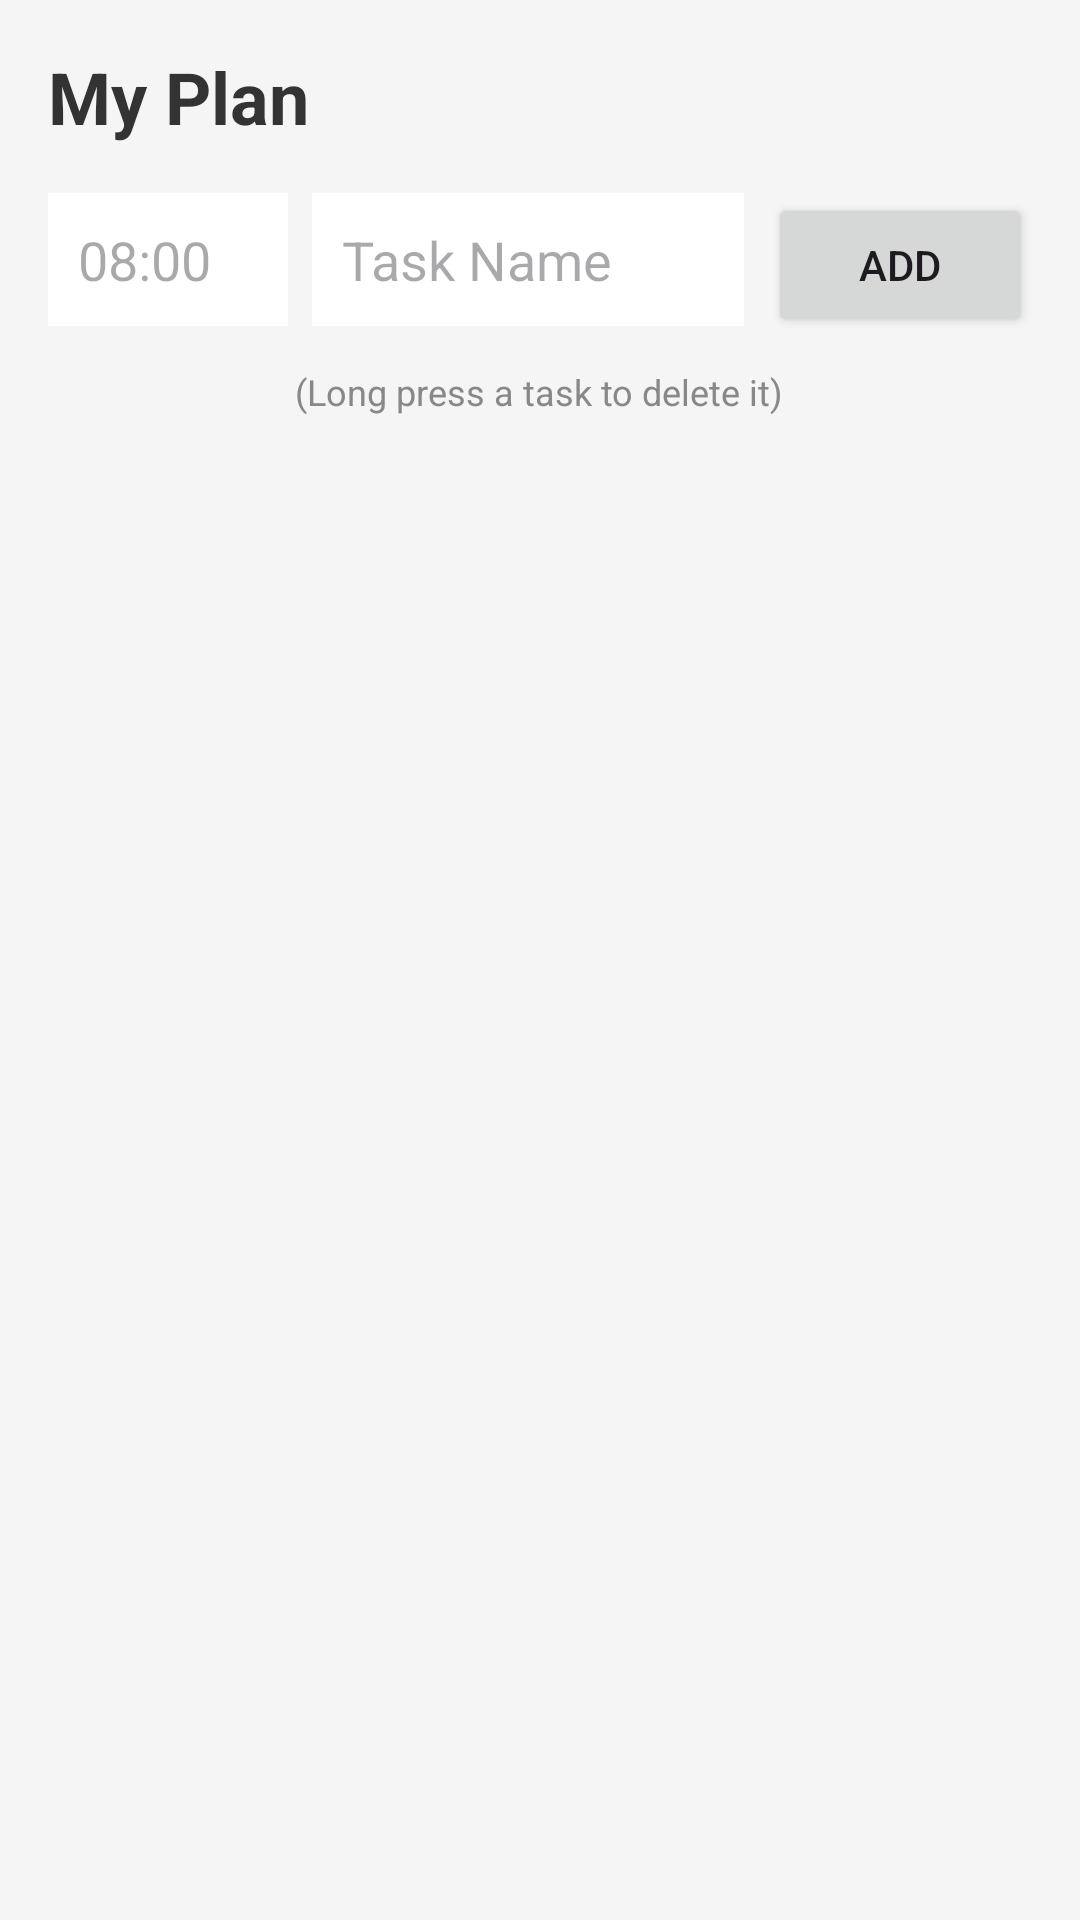

This screen was rendered from an Android layout file. Write that file and the resources it references.
<!-- AndroidManifest.xml: application theme Theme.SleepAgentApp -->
<!-- res/layout/fragment_schedule.xml -->
<?xml version="1.0" encoding="utf-8"?>
<LinearLayout xmlns:android="http://schemas.android.com/apk/res/android"
    android:layout_width="match_parent"
    android:layout_height="match_parent"
    android:orientation="vertical"
    android:background="#F5F5F5"
    android:padding="16dp">

    <TextView
        android:layout_width="wrap_content"
        android:layout_height="wrap_content"
        android:text="My Plan"
        android:textSize="24sp"
        android:textStyle="bold"
        android:textColor="#333"
        android:layout_marginBottom="16dp"/>

    <androidx.cardview.widget.CardView
        android:id="@+id/card_alert"
        android:layout_width="match_parent"
        android:layout_height="wrap_content"
        android:layout_marginBottom="16dp"
        android:visibility="gone"
        app:cardBackgroundColor="#FFEBEE"
        app:cardCornerRadius="12dp"
        xmlns:app="http://schemas.android.com/apk/res-auto">
        <LinearLayout
            android:layout_width="match_parent"
            android:layout_height="wrap_content"
            android:orientation="horizontal"
            android:padding="12dp"
            android:gravity="center_vertical">
            <TextView
                android:text="⚠️"
                android:textSize="24sp"
                android:layout_width="wrap_content"
                android:layout_height="wrap_content"
                android:layout_marginEnd="12dp"/>
            <TextView
                android:id="@+id/text_alert_message"
                android:layout_width="match_parent"
                android:layout_height="wrap_content"
                android:text="Schedule shifted."
                android:textColor="#C62828"
                android:textStyle="bold"/>
        </LinearLayout>
    </androidx.cardview.widget.CardView>

    <LinearLayout
        android:layout_width="match_parent"
        android:layout_height="wrap_content"
        android:orientation="horizontal"
        android:layout_marginBottom="10dp">

        <EditText
            android:id="@+id/edit_task_time"
            android:layout_width="80dp"
            android:layout_height="wrap_content"
            android:hint="08:00"
            android:inputType="time"
            android:background="#FFFFFF"
            android:padding="10dp"/>

        <EditText
            android:id="@+id/edit_task_name"
            android:layout_width="0dp"
            android:layout_height="wrap_content"
            android:layout_weight="1"
            android:hint="Task Name"
            android:layout_marginStart="8dp"
            android:background="#FFFFFF"
            android:padding="10dp"/>

        <Button
            android:id="@+id/btn_add_task"
            android:layout_width="wrap_content"
            android:layout_height="wrap_content"
            android:text="ADD"
            android:layout_marginStart="8dp"/>
    </LinearLayout>

    <TextView
        android:layout_width="wrap_content"
        android:layout_height="wrap_content"
        android:text="(Long press a task to delete it)"
        android:textSize="12sp"
        android:textColor="#888"
        android:layout_gravity="center_horizontal"
        android:layout_marginBottom="8dp"/>

    <ListView
        android:id="@+id/list_tasks"
        android:layout_width="match_parent"
        android:layout_height="wrap_content"
        android:divider="@android:color/transparent"
        android:dividerHeight="10dp"/>

</LinearLayout>
<!-- resources referenced by this layout -->
<resources>
  <style name="Theme.SleepAgentApp" parent="Base.Theme.SleepAgentApp" />
  <style name="Base.Theme.SleepAgentApp" parent="Theme.Material3.DayNight.NoActionBar">
          
          
      </style>
</resources>
